Image classification data set "GCD" (stefan-alex02/UBB-Y3-AI-Research on GitHub). Class labels (7): cumulus, altocumulus, cirrus, clear sky, stratocumulus, cumulonimbus, mixed clouds.

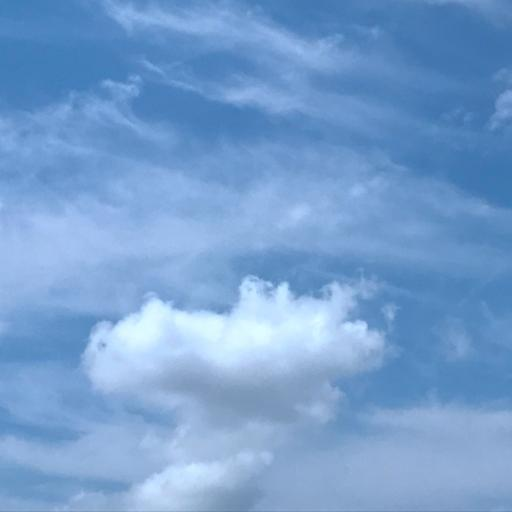
Label: mixed clouds

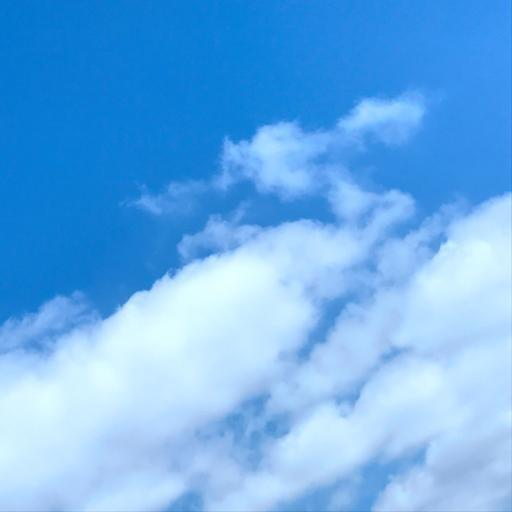
Label: cumulus

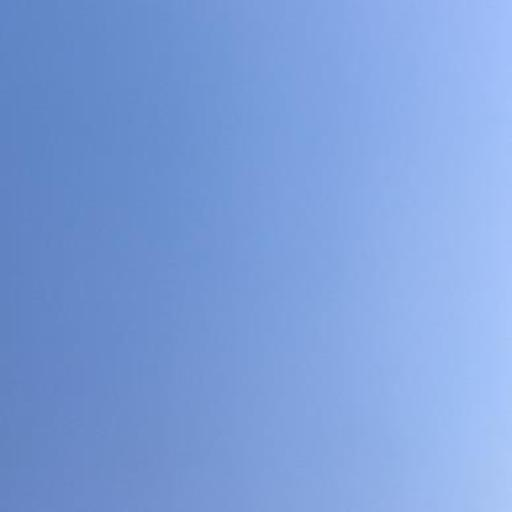
Label: clear sky

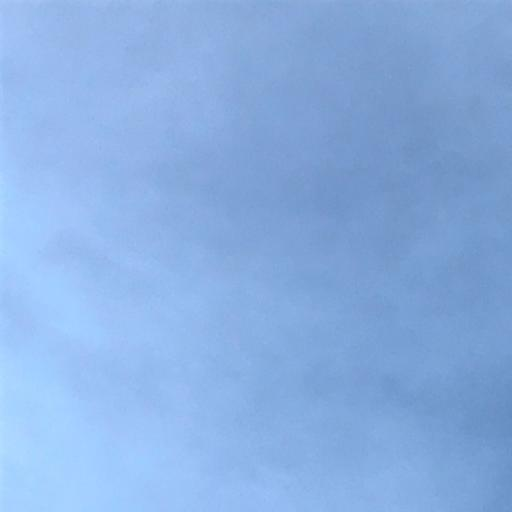
Label: stratocumulus

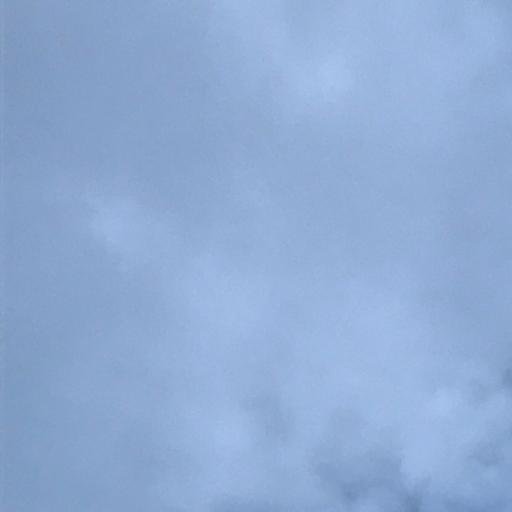
Label: cumulonimbus

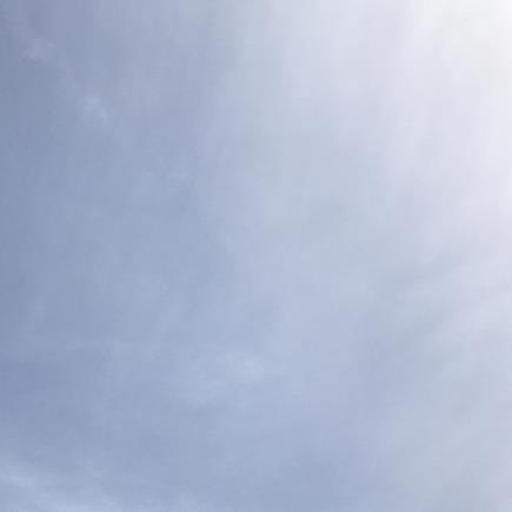
Label: cirrus
